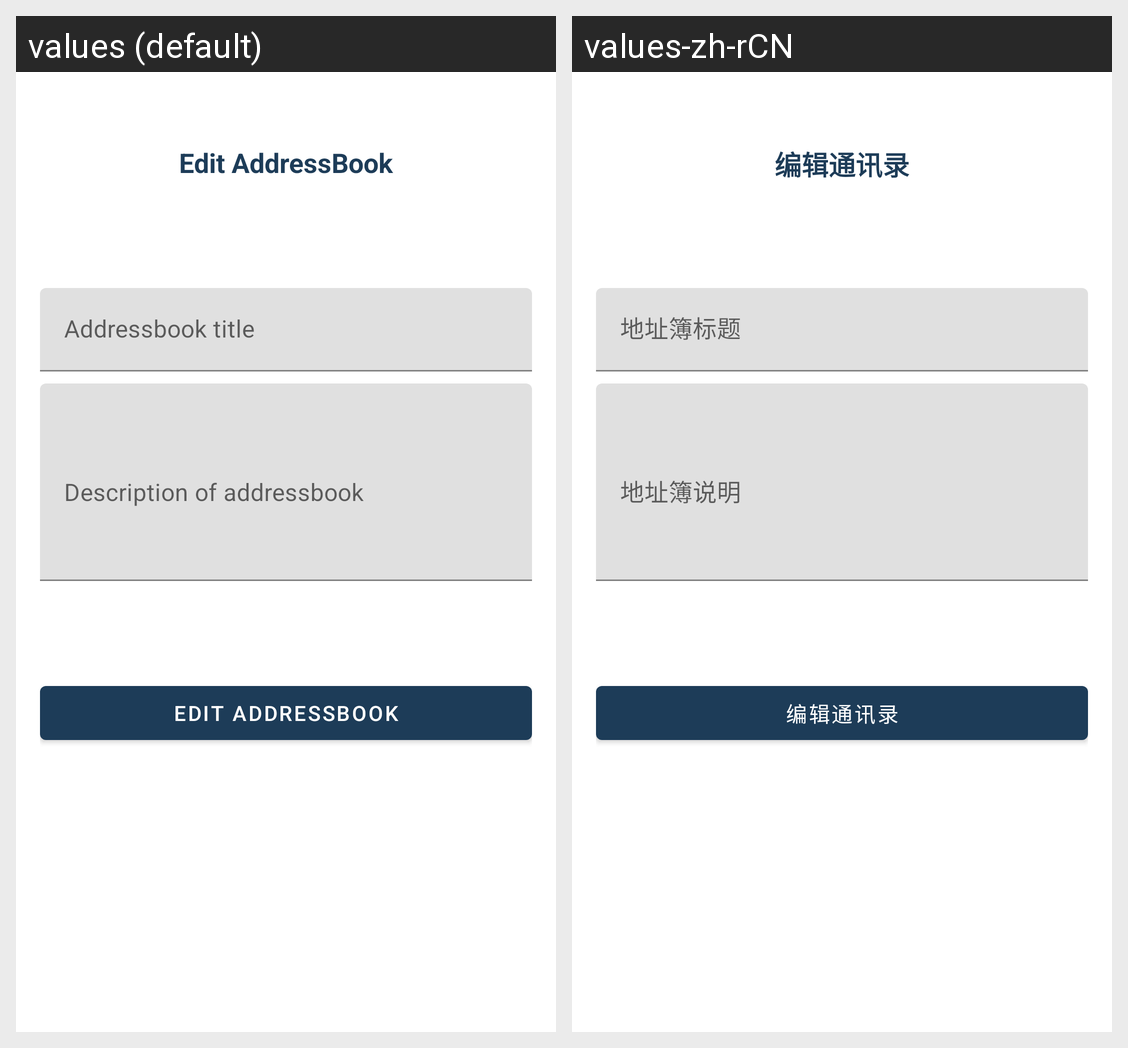

The Android screen above is rendered under two locales of the same app. Produce the string resources it draws, with the default and per-locale values.
Android screen res/layout/fragment_edit_addressbook.xml rendered under 2 locales, left to right: values (default), values-zh-rCN. Device: Nexus 5 (rendered at 1080×1920; each locale shown at half size, 540×960, under a caption strip naming it); theme Theme.SmsYa.
Strings drawn on this screen, with the default value and each locale's value (text and hints the layout hard-codes, and strings that could not be matched under every locale, appear in the picture but are not listed):

txt_edit_addressbook
  values: Edit AddressBook
  values-zh-rCN: 编辑通讯录

txt_addressbook_title
  values: Addressbook title
  values-zh-rCN: 地址簿标题

txt_description_of_addressbook
  values: Description of addressbook
  values-zh-rCN: 地址簿说明
